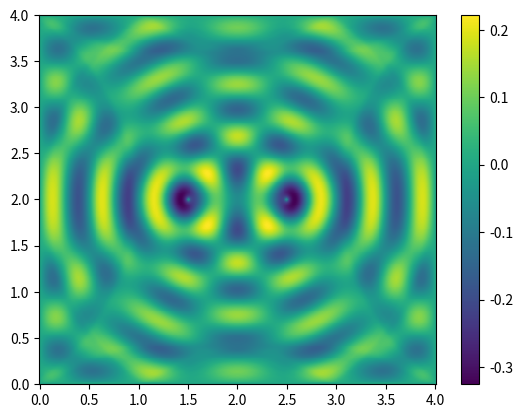

Write Python code to recreate this figure.
import numpy as np
import matplotlib.pyplot as plt

xmax = float(4)
ymax = float(4)
dx = float(0.01)
dy = float(0.01)
dt = float(0.005)
f = float(2)
D = int(50)
smax = int(500)
dsav = int(100)

# Simulation parameters
alx=dt/dx   # alpha parameter
aly=dt/dy
ax=alx**2
ay=aly**2
b=2*(1-ax-ay)

w=2.0*np.pi*f

# Mesh
x=np.arange(0,xmax+dx,dx)
y=np.arange(0,ymax+dy,dy)
X,Y=np.meshgrid(x,y)

cntry=int(0.5*ymax/dy)
cntrx=int(0.5*xmax/dx)

u1= 0*X; ubuf1= 0*X; uo1= 0*X

s = 2
while s <= smax:
    u1[cntrx, cntry-D] = np.sin(w * s * dt); u1[cntrx, cntry+D] = np.sin(w * s * dt)
    ubuf1[1:-1, 1:-1] = u1[1:-1, 1:-1]
    u1[1:-1, 1:-1] = b * u1[1:-1, 1:-1] + ax * (u1[2:, 1:-1] + u1[0:-2, 1:-1]) + ay * (
                u1[1:-1, 2:] + u1[1:-1, 0:-2]) - uo1[1:-1, 1:-1]
    uo1[1:-1, 1:-1] = ubuf1[1:-1, 1:-1]

    if s % dsav == 0: cs = plt.imshow(u1); plt.colorbar(cs); plt.clim(-1, 1); plt.draw(); plt.pause(
        0.01); plt.clf()
    s += 1

cs=plt.pcolormesh(X,Y,u1); plt.colorbar(cs); plt.show()